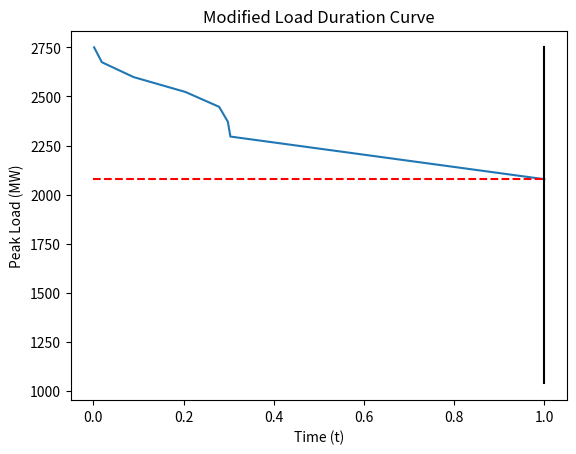

Generate this figure with matplotlib:
import numpy
import matplotlib.pyplot as plt
import scipy.stats

peaks = sorted([2306.0,2523.0])[::-1]

months = [mon for mon in range(0,2,1)]

peak_text = []

print(peaks)
print(months)

sd_value = peaks[0] * 0.03
lowest_peak = 0.00
# lowest_peak = power_plants['Demand']['use'] * 0.3

# generate load values using the sd value
load_values = {
    "sd_mean" : [],
    "load_level_upper" : [],
    "load_level_lower" : [],
    "probability" : []    
}

for sd_mean in range(-3, 4, 1):
        load_values['sd_mean'].append(sd_mean)
        upper_level = ((peaks[0] - (abs(sd_mean) * sd_value)) , (peaks[0] + (sd_mean * sd_value)))[sd_mean >= 0]
        load_values['load_level_upper'].append(upper_level)
        peak_text.append(str(upper_level) + " MW")
        load_values['load_level_lower'].append(((peaks[1] - (abs(sd_mean) * sd_value)) , (peaks[1] + (sd_mean * sd_value)))[sd_mean >= 0])
        load_values['probability'].append((scipy.stats.norm(0, 1).cdf(sd_mean + 0.5))-(scipy.stats.norm(0, 1).cdf(sd_mean - 0.5)))

lowest_peak = load_values['load_level_lower'][0]

# calculate the time for the various peaks
t_values = {
    "value_num" : [],
    "value" : [],
    "load_level" : []
}

for peak in range(0, len(load_values['load_level_upper'])):
    x = (load_values['load_level_upper'][peak - 1], lowest_peak)[peak == 0]
    print("x : ", x, " peak: ",  load_values['load_level_upper'][peak])
    t = (10.0/1.0)*(1 - (x/load_values['load_level_upper'][peak]))
    print("t : ", t)

    # now calculate the probability
    t_values['value_num'].append('t' + str(peak+1))
    t_values['value'].append(t * load_values['probability'][peak])
    t_values['load_level'].append(load_values['load_level_upper'][peak])

# getting segement values 
segment_values = {
    'segment_num' : [],
    't_value' : [],
    'lower_bound' : [],
    'upper_bound' : []
}

for seg in range(0, len(t_values['value_num'])+1):
    if seg == 0:
        segment_values['segment_num'].append("Segment " +  str(seg+1))
        segment_values['t_value'].append(1.0)
        segment_values['upper_bound'].append(lowest_peak)
        segment_values['lower_bound'].append(0)
        continue

    t = 0
    for t_val in range(seg, len(t_values['value_num'])+1):
        t += t_values['value'][t_val-1]
    segment_values['segment_num'].append("Segment " + str(seg+1))
    segment_values['t_value'].append(t)
    segment_values['upper_bound'].append(t_values['load_level'][seg-1])
    segment_values['lower_bound'].append((t_values['load_level'][seg-2],lowest_peak)[seg == 1])

    if t_values['load_level'][seg-2] == peaks[0]:
        seg_index = seg

# # save values for standard deviation distribution
# dataframe = DataFrame(load_values, columns = ['sd_mean', 'load_level', 'probability'])
# header_load = ['SD from mean', 'Load Level', 'Probability']
# dataframe.to_excel ('.\std_deviation_dist.xlsx', index = False, header=header_load)

# plt.plot(months, peaks, months, [peaks[1],peaks[1]], '--r', [months[1], months[1]], [peaks[1],(peaks[1]/1.1)], '--r')
# plt.plot(months, peaks)

# plot for the various load level
# for val in range(0, len(load_values['load_level_upper'])):
#     plt.plot(months, [load_values['load_level_upper'][val], load_values['load_level_lower'][val]])

print(segment_values['t_value'])
print(segment_values['upper_bound'])
print(lowest_peak)
# plot for the modified load-duration curve
plt.plot(segment_values['t_value'], segment_values['upper_bound'])

# dotted line segment_values['load_level_lower']
# plt.plot(months, [sorted(load_values['load_level_lower'])[0],sorted(load_values['load_level_lower'])[0]], '--r', [months[1], months[1]], [(sorted(load_values['load_level_upper'])[::-1])[0],(sorted(load_values['load_level_lower'])[0]/2.0)], 'black') 
plt.plot(months, [lowest_peak, lowest_peak], '--r', [months[1], months[1]], [(sorted(load_values['load_level_upper'])[::-1])[0],(lowest_peak/2.0)], 'black') 

# plt.title("Conditional Load Duration Curve")
plt.title("Modified Load Duration Curve")
plt.xlabel("Time (t)")
plt.ylabel("Peak Load (MW)")
# plt.legend(peak_text, loc='lower left')
plt.show()

